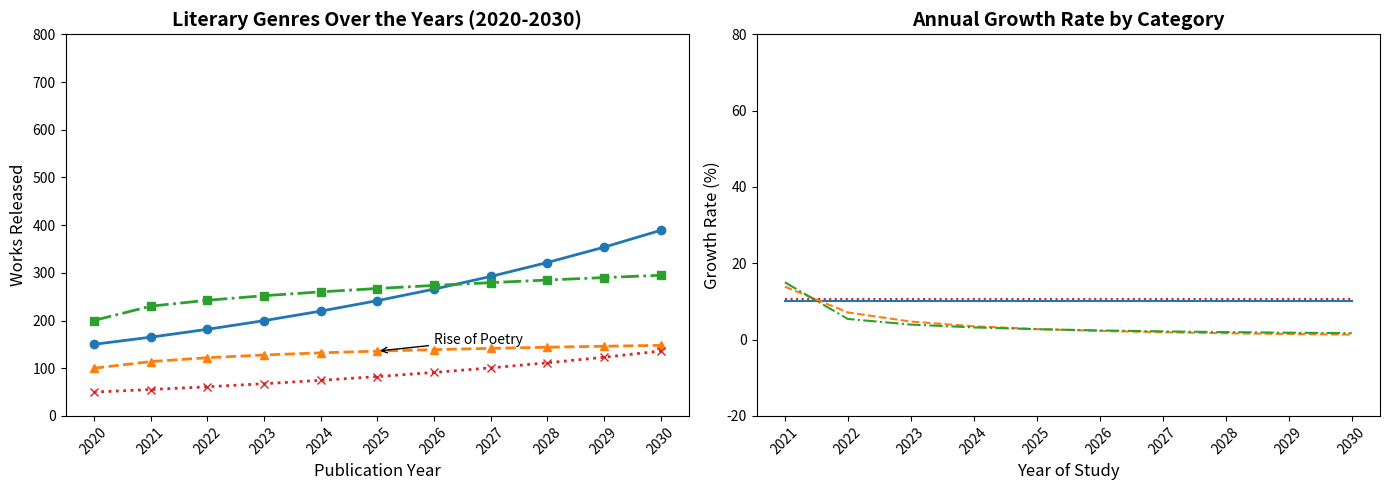

Reproduce this figure in Python.
import matplotlib.pyplot as plt
import numpy as np

years = np.arange(2020, 2031)

novels_published = 150 * (1.1 ** np.arange(len(years)))
poetry_published = 100 + 20 * np.log1p(np.arange(len(years)))
short_stories_published = 200 + 30 * np.sqrt(np.arange(len(years)))
essays_published = 50 * np.exp(0.1 * np.arange(len(years)))

fig, axs = plt.subplots(1, 2, figsize=(14, 5))

axs[0].plot(years, novels_published, color='#1f77b4', marker='o', linewidth=2, linestyle='-')
axs[0].plot(years, poetry_published, color='#ff7f0e', marker='^', linewidth=2, linestyle='--')
axs[0].plot(years, short_stories_published, color='#2ca02c', marker='s', linewidth=2, linestyle='-.')
axs[0].plot(years, essays_published, color='#d62728', marker='x', linewidth=2, linestyle=':')

axs[0].set_title('Literary Genres Over the Years (2020-2030)', fontsize=14, fontweight='bold')
axs[0].set_xlabel('Publication Year', fontsize=12)
axs[0].set_ylabel('Works Released', fontsize=12)
axs[0].set_xticks(years)
axs[0].set_xticklabels(years, rotation=45)
axs[0].set_yticks(np.arange(0, 801, 100))
axs[0].annotate('Rise of Poetry', xy=(2025, poetry_published[5]), xytext=(2026, 150),
                arrowprops=dict(facecolor='black', arrowstyle='->'), fontsize=10)

growth_novels = np.diff(novels_published) / novels_published[:-1] * 100
growth_poetry = np.diff(poetry_published) / poetry_published[:-1] * 100
growth_short_stories = np.diff(short_stories_published) / short_stories_published[:-1] * 100
growth_essays = np.diff(essays_published) / essays_published[:-1] * 100

growth_years = years[1:]

axs[1].plot(growth_years, growth_novels, color='#1f77b4', linestyle='-')
axs[1].plot(growth_years, growth_poetry, color='#ff7f0e', linestyle='--')
axs[1].plot(growth_years, growth_short_stories, color='#2ca02c', linestyle='-.')
axs[1].plot(growth_years, growth_essays, color='#d62728', linestyle=':')

axs[1].set_title('Annual Growth Rate by Category', fontsize=14, fontweight='bold')
axs[1].set_xlabel('Year of Study', fontsize=12)
axs[1].set_ylabel('Growth Rate (%)', fontsize=12)
axs[1].set_xticks(growth_years)
axs[1].set_xticklabels(growth_years, rotation=45)
axs[1].set_yticks(np.arange(-20, 81, 20))

plt.tight_layout()
plt.show()
